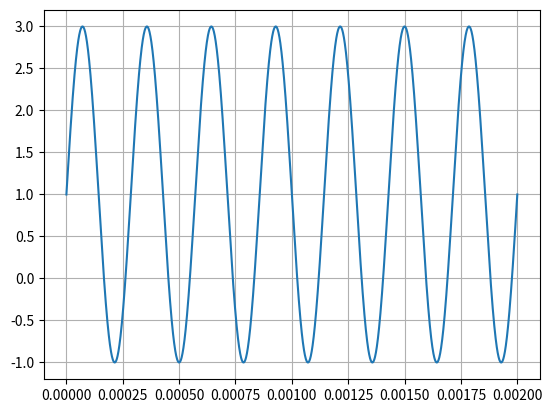

Source code (Python):
import numpy as np  # numerical Python lib
import matplotlib.pyplot as plt  # plot lib

t = np.arange(0, 1e-2/5, 1e-6)
Vt = 1 + 2 * np.sin(2 * np.pi * 3500 * t)

plt.plot(t, Vt)
plt.grid()
plt.show()
